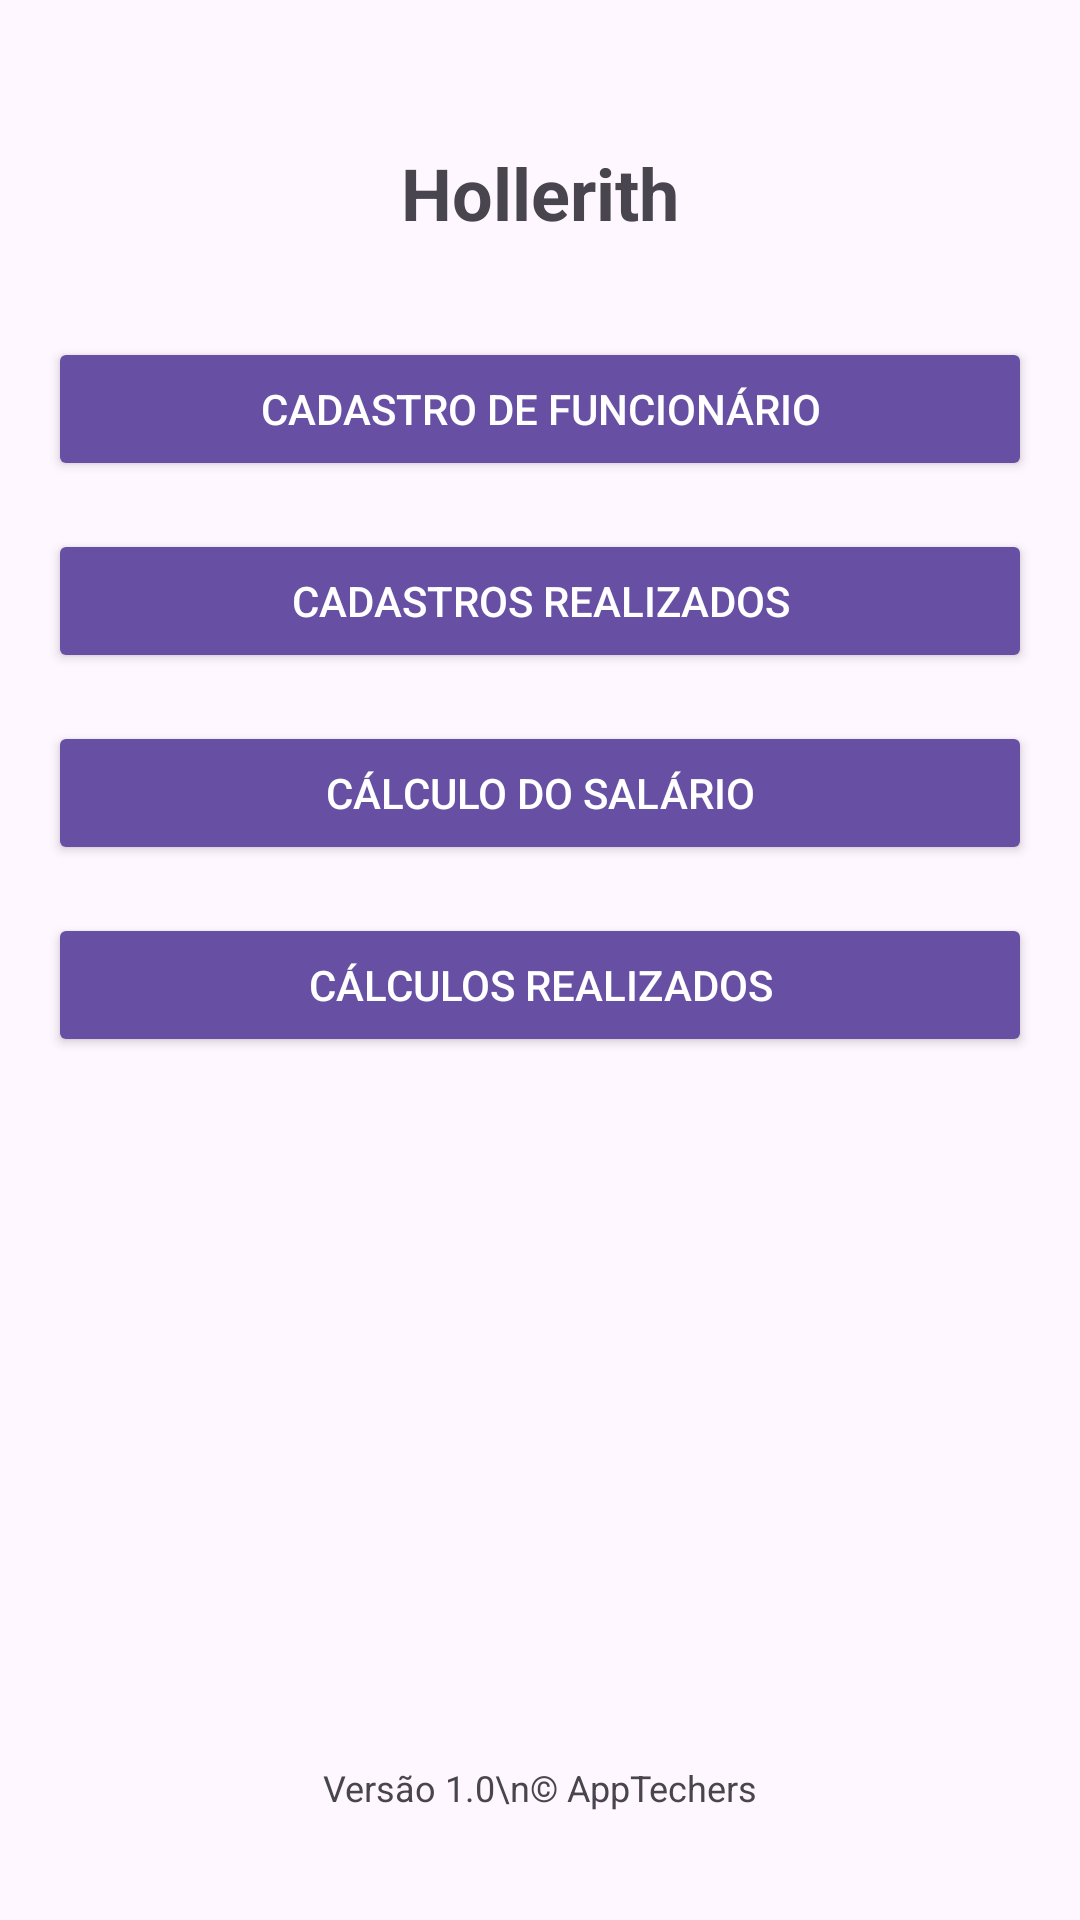

Android layout source for this screen:
<!-- AndroidManifest.xml: application theme Theme.Hollerith -->
<!-- res/layout/activity_main.xml -->
<?xml version="1.0" encoding="utf-8"?>
<androidx.constraintlayout.widget.ConstraintLayout
xmlns:android="http://schemas.android.com/apk/res/android"
xmlns:app="http://schemas.android.com/apk/res-auto"
xmlns:tools="http://schemas.android.com/tools"
android:layout_width="match_parent"
android:layout_height="match_parent"
android:padding="16dp"
tools:context=".MainActivity">


<TextView
    android:id="@+id/titleTextView"
    android:layout_width="wrap_content"
    android:layout_height="wrap_content"
    android:text="Hollerith"
    android:textSize="24sp"
    android:textStyle="bold"
    android:textAlignment="center"
    app:layout_constraintTop_toTopOf="parent"
    app:layout_constraintStart_toStartOf="parent"
    app:layout_constraintEnd_toEndOf="parent"
    android:layout_marginTop="32dp" />


<Button
    android:id="@+id/cadastroFuncionarioButton"
    android:layout_width="0dp"
    android:layout_height="wrap_content"
    android:text="Cadastro de Funcionário"
    android:backgroundTint="@color/md_theme_light_primary"
    android:textColor="@color/md_theme_light_onPrimary"
    app:layout_constraintTop_toBottomOf="@id/titleTextView"
    app:layout_constraintStart_toStartOf="parent"
    app:layout_constraintEnd_toEndOf="parent"
    android:layout_marginTop="32dp" />


<Button
    android:id="@+id/cadastrosRealizadosButton"
    android:layout_width="0dp"
    android:layout_height="wrap_content"
    android:text="Cadastros Realizados"
    android:backgroundTint="@color/md_theme_light_primary"
    android:textColor="@color/md_theme_light_onPrimary"
    app:layout_constraintTop_toBottomOf="@id/cadastroFuncionarioButton"
    app:layout_constraintStart_toStartOf="parent"
    app:layout_constraintEnd_toEndOf="parent"
    android:layout_marginTop="16dp" />


<Button
    android:id="@+id/calculoSalarioButton"
    android:layout_width="0dp"
    android:layout_height="wrap_content"
    android:text="Cálculo do Salário"
    android:backgroundTint="@color/md_theme_light_primary"
    android:textColor="@color/md_theme_light_onPrimary"
    app:layout_constraintTop_toBottomOf="@id/cadastrosRealizadosButton"
    app:layout_constraintStart_toStartOf="parent"
    app:layout_constraintEnd_toEndOf="parent"
    android:layout_marginTop="16dp" />


<Button
    android:id="@+id/calculosRealizadosButton"
    android:layout_width="0dp"
    android:layout_height="wrap_content"
    android:text="Cálculos Realizados"
    android:backgroundTint="@color/md_theme_light_primary"
    android:textColor="@color/md_theme_light_onPrimary"
    app:layout_constraintTop_toBottomOf="@id/calculoSalarioButton"
    app:layout_constraintStart_toStartOf="parent"
    app:layout_constraintEnd_toEndOf="parent"
    android:layout_marginTop="16dp" />

<TextView
    android:id="@+id/footerTextView"
    android:layout_width="wrap_content"
    android:layout_height="wrap_content"
    android:text="Versão 1.0\n© AppTechers"
    android:textSize="12sp"
    android:gravity="center"
    app:layout_constraintBottom_toBottomOf="parent"
    app:layout_constraintStart_toStartOf="parent"
    app:layout_constraintEnd_toEndOf="parent"
    android:layout_marginBottom="20dp" />
</androidx.constraintlayout.widget.ConstraintLayout>
<!-- resources referenced by this layout -->
<resources>
  <color name="md_theme_light_onPrimary">#FFFFFF</color>
  <color name="md_theme_light_primary">#6750A4</color>
  <style name="Theme.Hollerith" parent="Theme.Material3.Light.NoActionBar">
          <item name="colorPrimary">@color/md_theme_light_primary</item>
          <item name="colorOnPrimary">@color/md_theme_light_onPrimary</item>
          <item name="colorPrimaryContainer">@color/md_theme_light_primaryContainer</item>
          <item name="colorOnPrimaryContainer">@color/md_theme_light_onPrimaryContainer</item>
          <item name="android:statusBarColor">@color/md_theme_light_primary</item>
          <item name="android:windowLightStatusBar">true</item> 
      </style>
  <color name="md_theme_light_primaryContainer">#EADDFF</color>
  <color name="md_theme_light_onPrimaryContainer">#21005D</color>
</resources>
